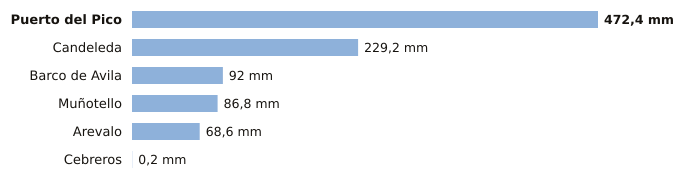

The data file committed next to this chart (first rows):
estacion, provincia, indicativo, mm_6_dias_anteriores, mm_hoy, mm_7_dias, horas_de_hoy
Puerto del Pico, Ávila, 3319D, 472.4, 0.0, 472.4, 2
Candeleda, Ávila, 3422D, 229.2, 0.0, 229.2, 2
Barco de Avila, Ávila, 2828Y, 91.8, 0.2, 92.0, 2
Muñotello, Ávila, 2430Y, 86.8, 0.0, 86.8, 2
Arevalo, Ávila, 2456B, 68.6, 0.0, 68.6, 2
Cebreros, Ávila, 3337U, 0.2, 0.0, 0.2, 3
